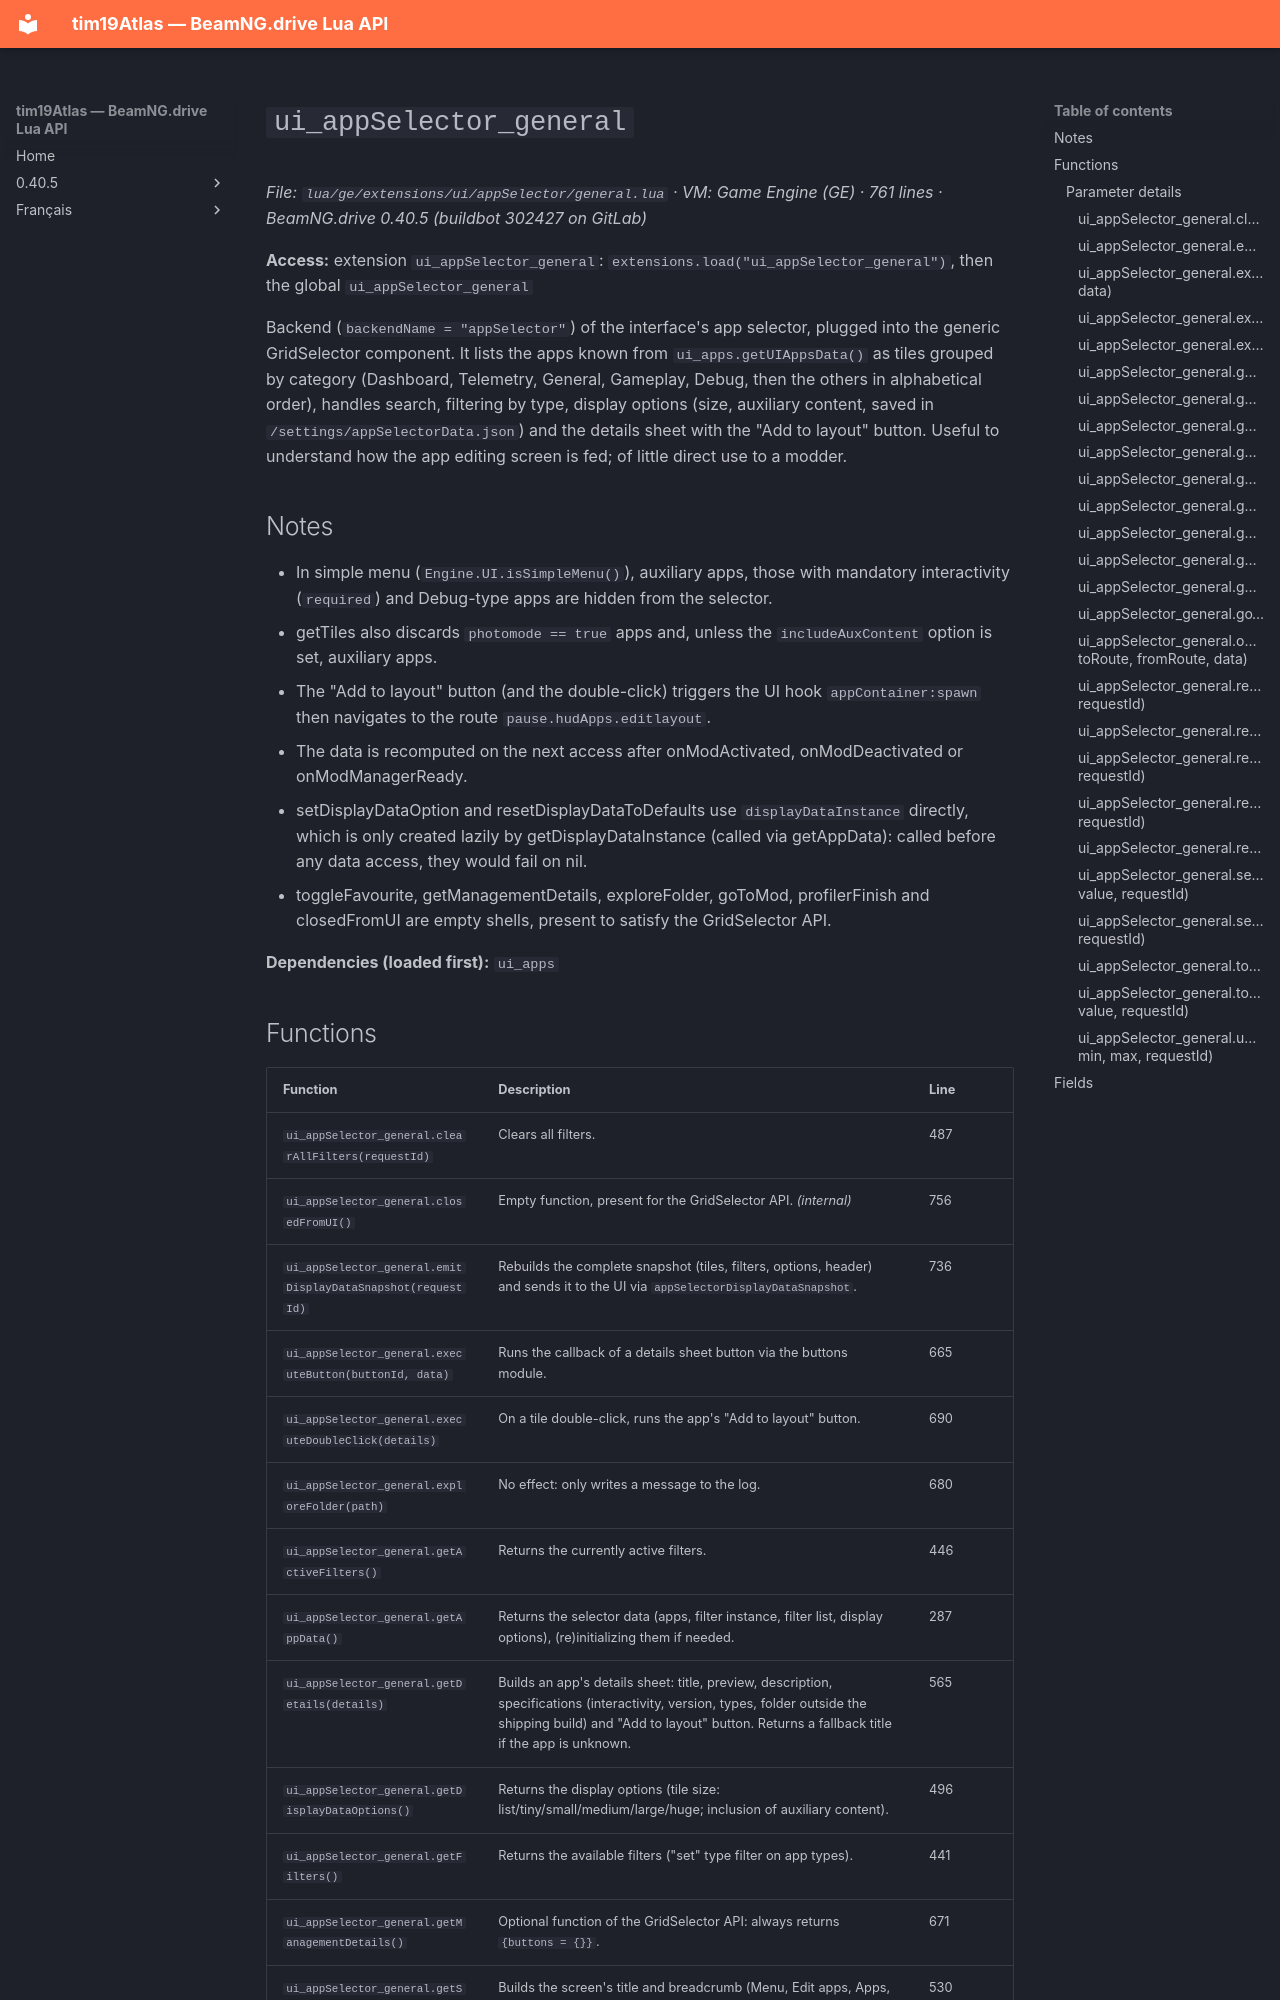

repository: Tim0219800/beamng-lua-atlas · page: 0.40.5/ge/extensions/ui/appSelector/general.html · generator: mkdocs

# `ui_appSelector_general`

*File: `lua/ge/extensions/ui/appSelector/general.lua` · VM: Game Engine (GE) · 761 lines · BeamNG.drive 0.40.5 (buildbot 302427 on GitLab)*

**Access:** extension `ui_appSelector_general`: `extensions.load("ui_appSelector_general")`, then the global `ui_appSelector_general`

Backend (`backendName = "appSelector"`) of the interface's app selector, plugged into the generic GridSelector component. It lists the apps known from `ui_apps.getUIAppsData()` as tiles grouped by category (Dashboard, Telemetry, General, Gameplay, Debug, then the others in alphabetical order), handles search, filtering by type, display options (size, auxiliary content, saved in `/settings/appSelectorData.json`) and the details sheet with the "Add to layout" button. Useful to understand how the app editing screen is fed; of little direct use to a modder.

## Notes

- In simple menu (`Engine.UI.isSimpleMenu()`), auxiliary apps, those with mandatory interactivity (`required`) and Debug-type apps are hidden from the selector.
- getTiles also discards `photomode == true` apps and, unless the `includeAuxContent` option is set, auxiliary apps.
- The "Add to layout" button (and the double-click) triggers the UI hook `appContainer:spawn` then navigates to the route `pause.hudApps.editlayout`.
- The data is recomputed on the next access after onModActivated, onModDeactivated or onModManagerReady.
- setDisplayDataOption and resetDisplayDataToDefaults use `displayDataInstance` directly, which is only created lazily by getDisplayDataInstance (called via getAppData): called before any data access, they would fail on nil.
- toggleFavourite, getManagementDetails, exploreFolder, goToMod, profilerFinish and closedFromUI are empty shells, present to satisfy the GridSelector API.

**Dependencies (loaded first):** `ui_apps`
